5-way image classification set "dataset" from GitHub (sinchana1408/Tomato_maturity_detection_and_Harvest_RecommendationSystem); label vocabulary: breaker, green, pink, red, turner.

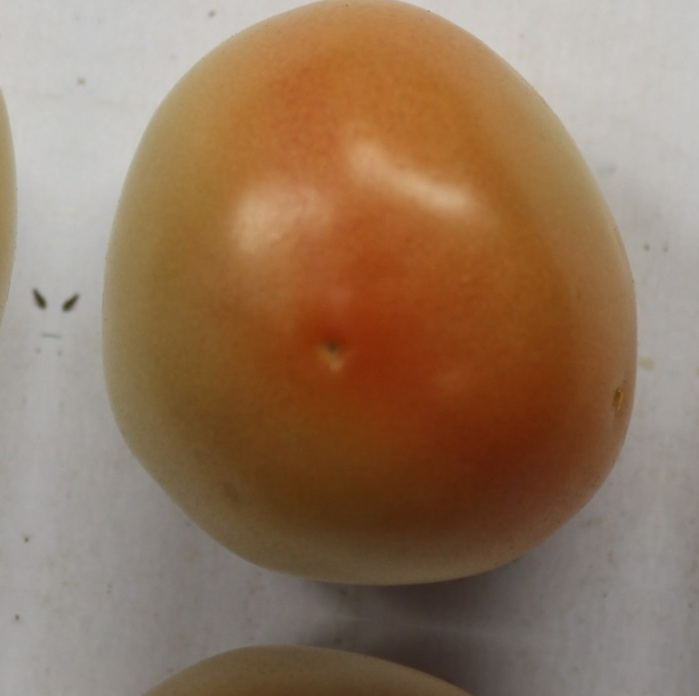
Label: turner

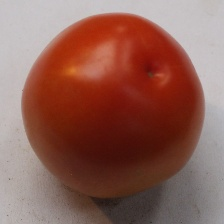
Label: red

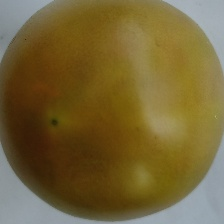
Label: breaker

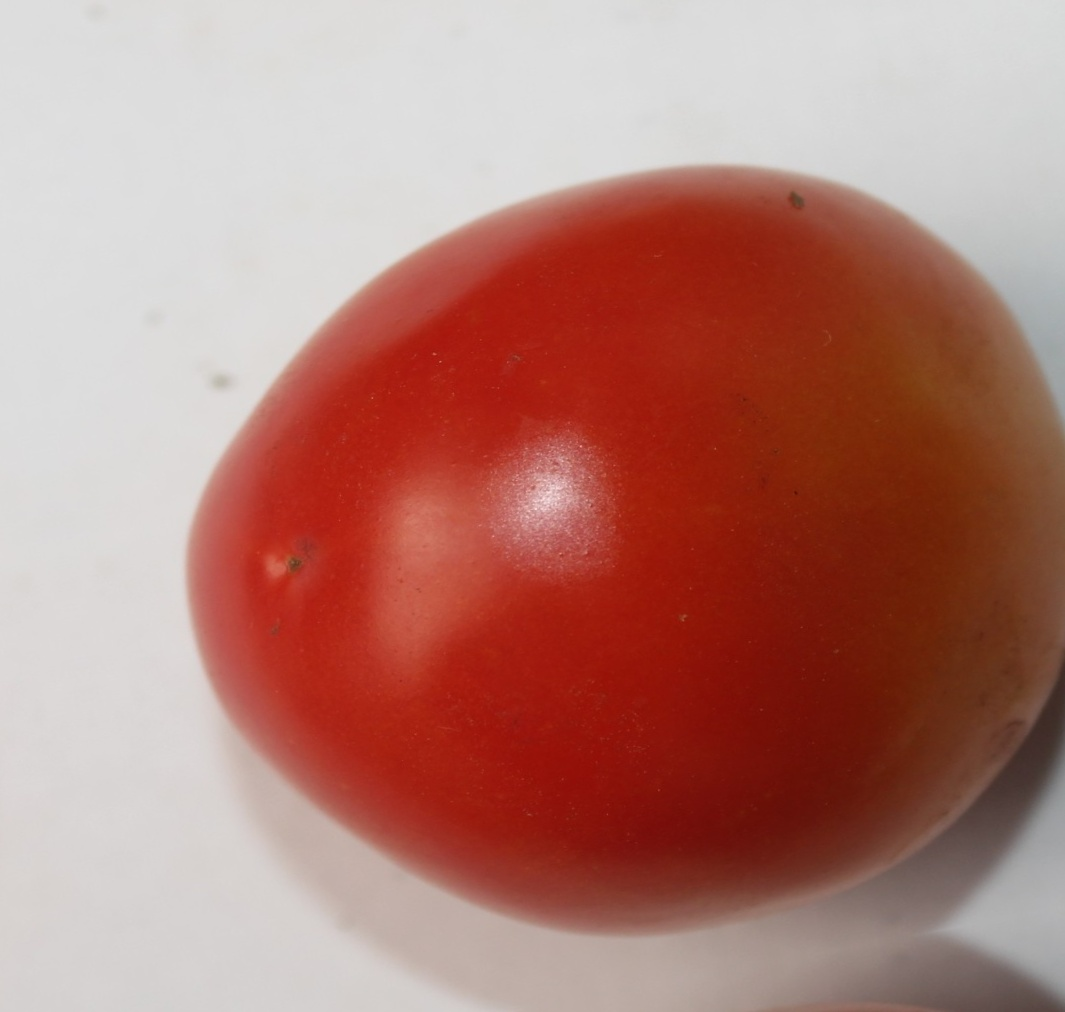
Label: red

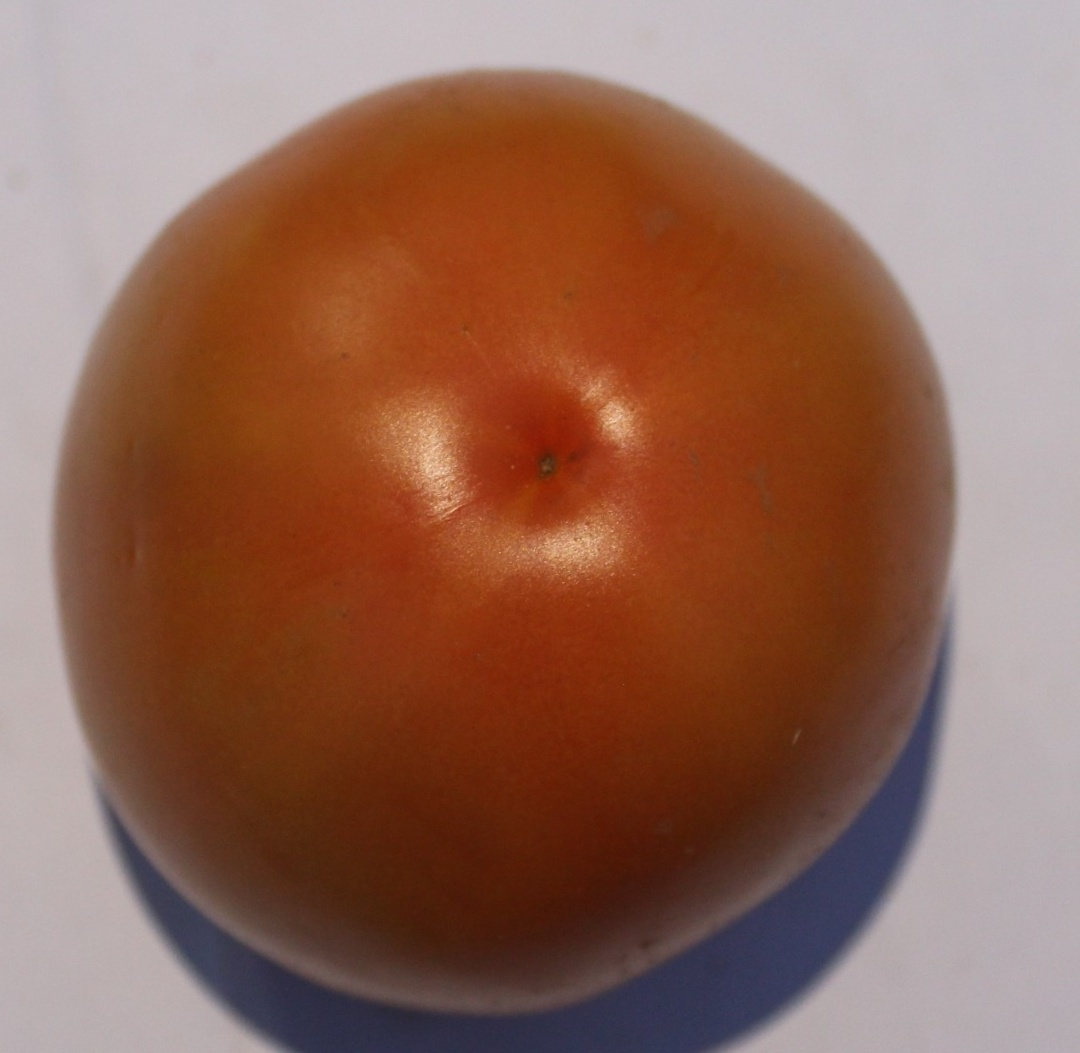
Label: pink

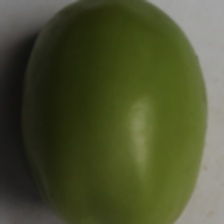
Label: green
